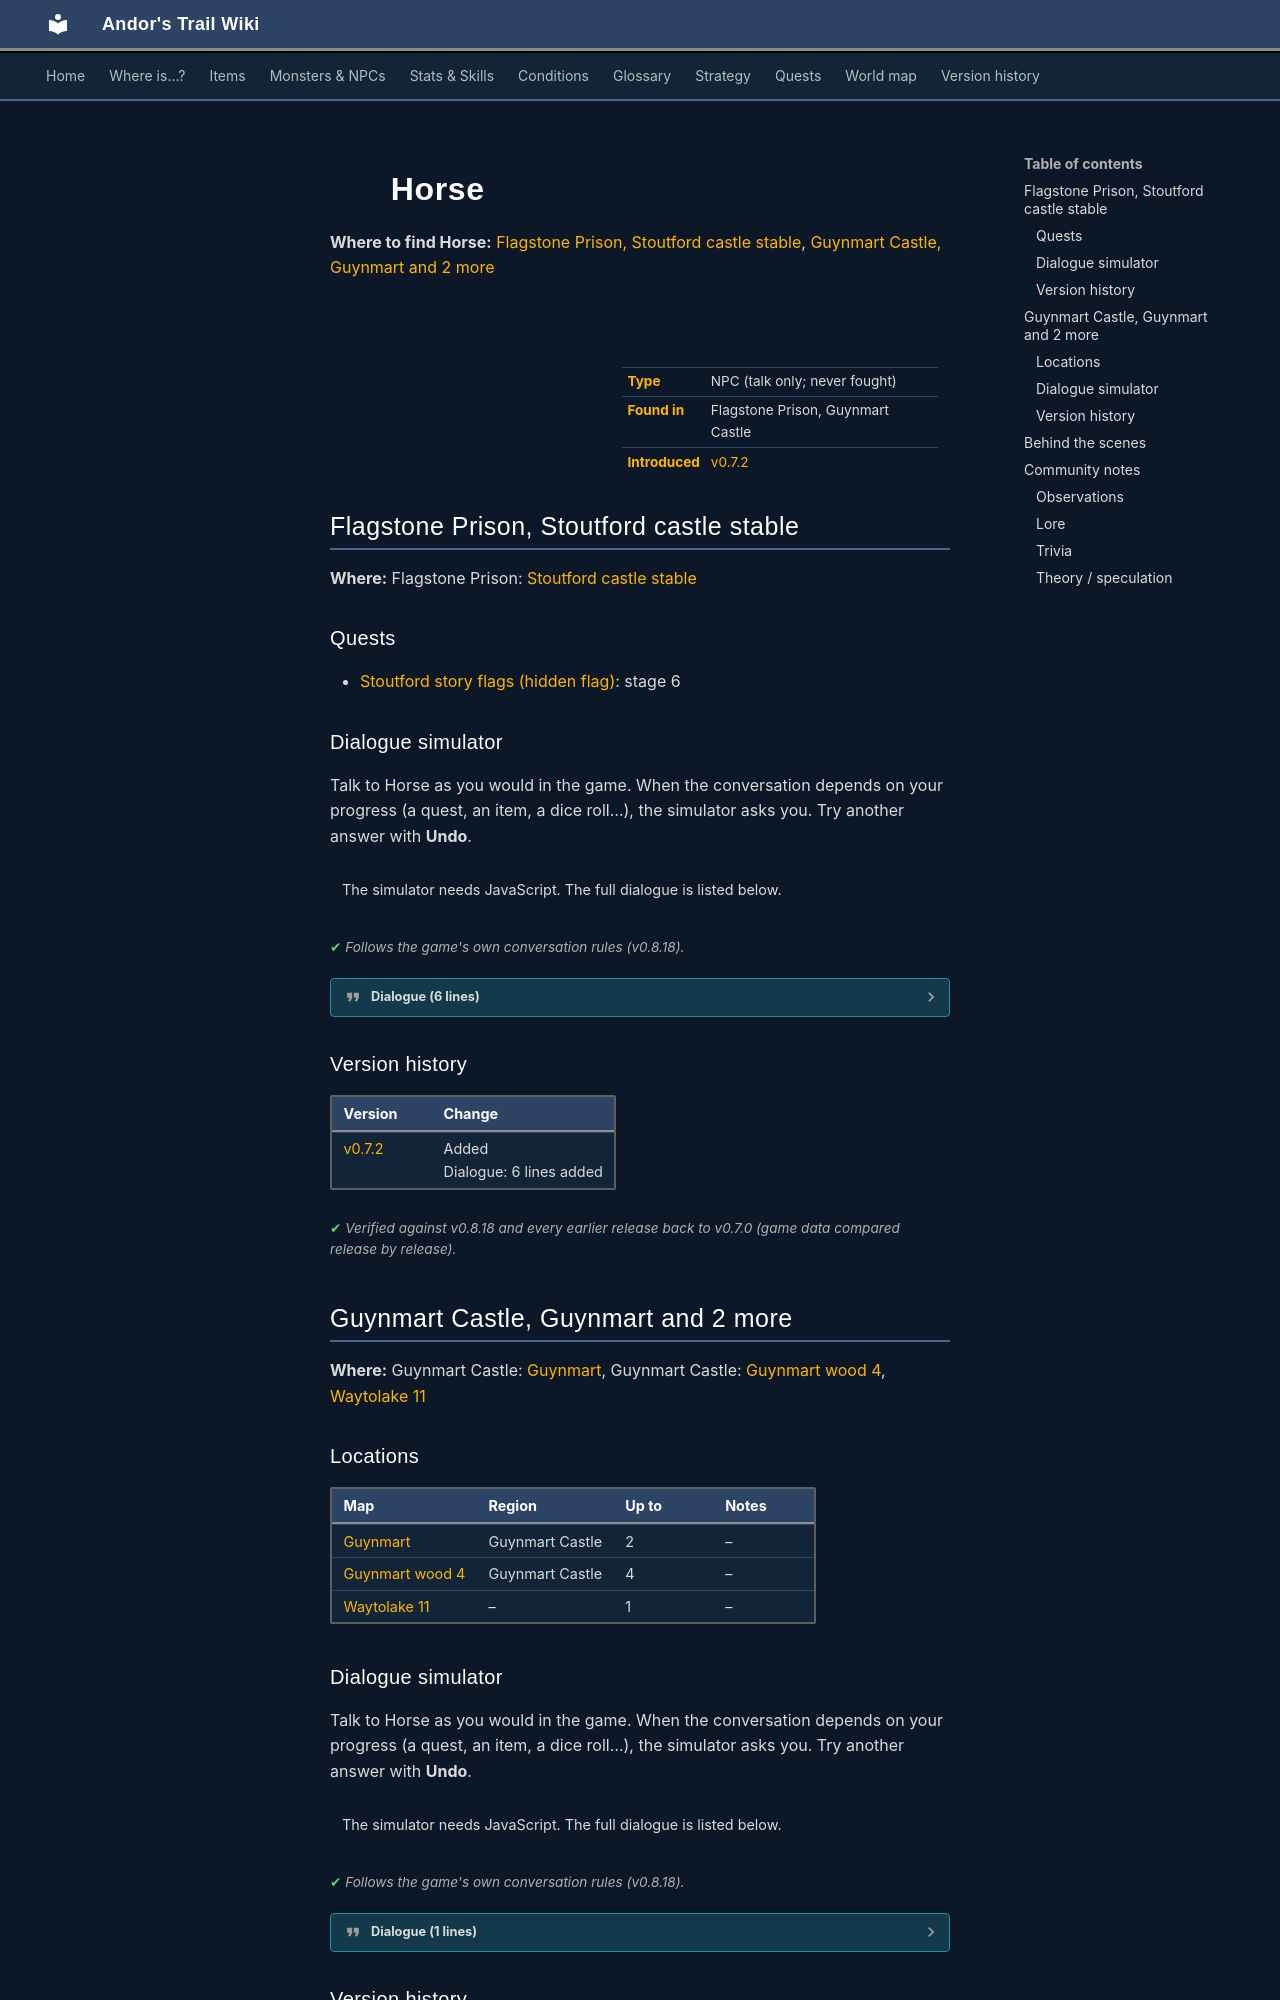

repository: asdfghjkl628/Andor-s-Trail-Wikiiii · page: monsters/stn_horse/index.html · generator: mkdocs

---
description: "Horse is a non-player character (NPC) in Andor's Trail, found in Flagstone Prison, Guynmart Castle."
---

# ![](../assets/icons/monsters/monsters_ld2_66.png){ .sprite } Horse

**Where to find Horse:** [Flagstone Prison, Stoutford castle stable](#v-stn_horse), [Guynmart Castle, Guynmart and 2 more](#v-guynmart_horse)

<div class="infobox" markdown>

<p class="ib-img"><img class="sprite" src="../../assets/icons/monsters/monsters_ld2_66.png" alt=""></p>

| | |
|---|---|
| **Type** | NPC (talk only; never fought) |
| **Found in** | Flagstone Prison, Guynmart Castle |
| **Introduced** | [v0.7.2](../versions/0.7.2.md) |

</div>

## Flagstone Prison, Stoutford castle stable { #v-stn_horse }

**Where:** Flagstone Prison: [Stoutford castle stable](../maps/stoutford_castle_stable.md#pin-npc-stn_horse)

### Quests

- [Stoutford story flags (hidden flag)](../quests/stn_nondisplay.md): stage 6

### Dialogue simulator

Talk to Horse as you would in the game. When the conversation depends on your progress (a quest, an item, a dice roll…), the simulator asks you. Try another answer with **Undo**.

<div class="dlg-sim" data-src="../../assets/dialogue/stn_horse.json" data-npc="Horse" markdown="0"><noscript>The simulator needs JavaScript. The full dialogue is listed below.</noscript></div>

<p class="verified">Follows the game's own conversation rules (v0.8.18).</p>

??? quote "Dialogue (6 lines)"

    *Exactly as in the game files. Each line appears once; links jump to where a choice leads.*

    <span id="d-stn_horse-stn_horse"></span>**`stn_horse`** *(silent check: the first matching branch below is taken)*

    - branch 1 *(if reached stage 6 of [Stoutford story flags (hidden flag)](../quests/stn_nondisplay.md#stage-6))* → [stn_horse_90](#d-stn_horse-stn_horse_90)
    - branch 2 → [stn_horse_10](#d-stn_horse-stn_horse_10)

    <span id="d-stn_horse-stn_horse_90"></span>**`stn_horse_90`** Horse: “Neigh.”


    <span id="d-stn_horse-stn_horse_10"></span>**`stn_horse_10`** Horse: “Neigh!”

    - “Oh, nice to meet you.” → [stn_horse_12](#d-stn_horse-stn_horse_12)

    <span id="d-stn_horse-stn_horse_12"></span>**`stn_horse_12`** Horse: “Neigh!!!”

    - “One might think that you want something from me.” → [stn_horse_20](#d-stn_horse-stn_horse_20)
    - “Haha, I think I'm going crazy. Horses can't talk.” → *conversation ends*
    - “Neigh.” → [stn_horse_12](#d-stn_horse-stn_horse_12)

    <span id="d-stn_horse-stn_horse_20"></span>**`stn_horse_20`** Horse: “Neigh! Neigh!!! neigh.”

    - “Oh I see now. They left you here without anything to drink. Wait, Here is a bucket of water.” → [stn_horse_30](#d-stn_horse-stn_horse_30)
    - “You are becoming gradually more annoying. I'm leaving now.” → *conversation ends*

    <span id="d-stn_horse-stn_horse_30"></span>**`stn_horse_30`** Horse: “[After drinking greedily] Neiiieieiiigh!!” — **effects:** sets stage 6 of [Stoutford story flags (hidden flag)](../quests/stn_nondisplay.md#stage-6)

    - “There, now you feel better! I have to leave now.” → [stn_horse_90](#d-stn_horse-stn_horse_90)



### Version history

| Version | Change |
|---|---|
| [v0.7.2](../versions/0.7.2.md) | Added<br>Dialogue: 6 lines added |

<p class="verified">Verified against v0.8.18 and every earlier release back to v0.7.0 (game data compared release by release).</p>


## Guynmart Castle, Guynmart and 2 more { #v-guynmart_horse }

**Where:** Guynmart Castle: [Guynmart](../maps/guynmart.md#pin-npc-guynmart_horse), Guynmart Castle: [Guynmart wood 4](../maps/guynmart_wood_4.md#pin-npc-guynmart_horse), [Waytolake 11](../maps/waytolake11.md#pin-npc-guynmart_horse)

### Locations

| Map | Region | Up to | Notes |
|---|---|---|---|
| [Guynmart](../maps/guynmart.md) | Guynmart Castle | 2 | – |
| [Guynmart wood 4](../maps/guynmart_wood_4.md) | Guynmart Castle | 4 | – |
| [Waytolake 11](../maps/waytolake11.md) | – | 1 | – |

### Dialogue simulator

Talk to Horse as you would in the game. When the conversation depends on your progress (a quest, an item, a dice roll…), the simulator asks you. Try another answer with **Undo**.

<div class="dlg-sim" data-src="../../assets/dialogue/guynmart_horse_10.json" data-npc="Horse" markdown="0"><noscript>The simulator needs JavaScript. The full dialogue is listed below.</noscript></div>

<p class="verified">Follows the game's own conversation rules (v0.8.18).</p>

??? quote "Dialogue (1 lines)"

    *Exactly as in the game files. Each line appears once; links jump to where a choice leads.*

    <span id="d-guynmart_horse-guynmart_horse_10"></span>**`guynmart_horse_10`** Horse: “Neigh.”




### Version history

| Version | Change |
|---|---|
| [v0.7.2](../versions/0.7.2.md) | Added<br>Dialogue: 1 line added |

<p class="verified">Verified against v0.8.18 and every earlier release back to v0.7.0 (game data compared release by release).</p>
